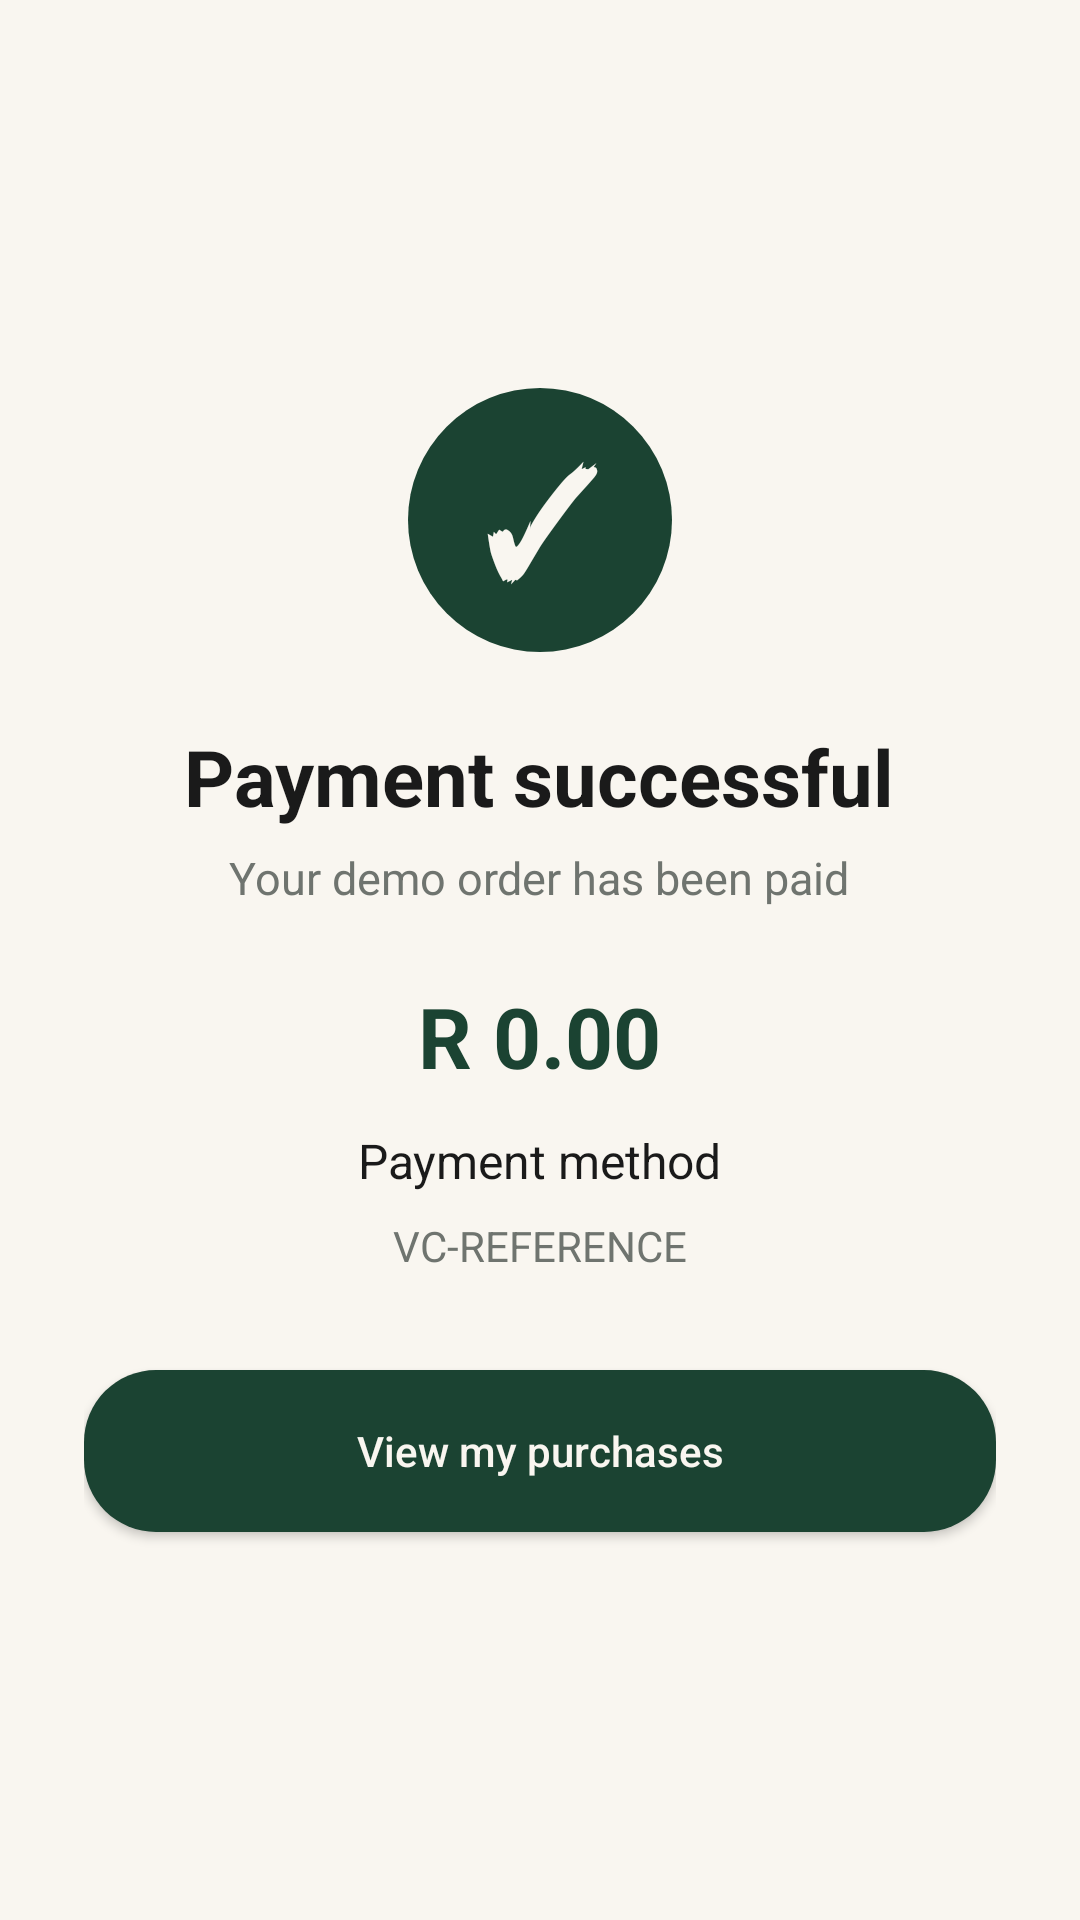

Reconstruct the res/layout file that produces this screen, plus the resources it refers to.
<!-- AndroidManifest.xml: application theme Theme.VougeCycle -->
<!-- res/layout/activity_payment_success.xml -->
<?xml version="1.0" encoding="utf-8"?>
<LinearLayout xmlns:android="http://schemas.android.com/apk/res/android" android:layout_width="match_parent" android:layout_height="match_parent" android:background="@color/vc_white" android:gravity="center" android:orientation="vertical" android:padding="28dp">
    <TextView android:layout_width="88dp" android:layout_height="88dp" android:background="@drawable/bg_success_circle" android:gravity="center" android:text="✓" android:textColor="@color/vc_white" android:textSize="48sp" android:textStyle="bold" />
    <TextView android:layout_width="wrap_content" android:layout_height="wrap_content" android:layout_marginTop="24dp" android:text="Payment successful" android:textColor="@color/vc_black" android:textSize="26sp" android:textStyle="bold" />
    <TextView android:layout_width="wrap_content" android:layout_height="wrap_content" android:layout_marginTop="6dp" android:text="Your demo order has been paid" android:textColor="@color/vc_grey_text" android:textSize="15sp" />
    <TextView android:id="@+id/tvAmount" android:layout_width="wrap_content" android:layout_height="wrap_content" android:layout_marginTop="24dp" android:text="R 0.00" android:textColor="@color/vc_green" android:textSize="28sp" android:textStyle="bold" />
    <TextView android:id="@+id/tvMethod" android:layout_width="wrap_content" android:layout_height="wrap_content" android:layout_marginTop="12dp" android:text="Payment method" android:textColor="@color/vc_black" android:textSize="16sp" />
    <TextView android:id="@+id/tvReference" android:layout_width="wrap_content" android:layout_height="wrap_content" android:layout_marginTop="8dp" android:text="VC-REFERENCE" android:textColor="@color/vc_grey_text" android:textIsSelectable="true" android:textSize="14sp" />
    <Button android:id="@+id/btnViewOrders" android:layout_width="match_parent" android:layout_height="54dp" android:layout_marginTop="32dp" android:background="@drawable/bg_button_primary" android:text="View my purchases" android:textAllCaps="false" android:textColor="@color/vc_white" />
</LinearLayout>
<!-- resources referenced by this layout -->
<resources>
  <color name="vc_black">#1A1A1A</color>
  <color name="vc_green">#1B4332</color>
  <color name="vc_grey_text">#6F746F</color>
  <color name="vc_white">#F9F6F0</color>
  <!-- drawable bg_button_primary (drawable) -->
  <?xml version="1.0" encoding="utf-8"?>
  <shape xmlns:android="http://schemas.android.com/apk/res/android">
  
      <solid android:color="@color/vc_green"/>
      <corners android:radius="24dp"/>
  </shape>
  <!-- drawable bg_success_circle (drawable) -->
  <?xml version="1.0" encoding="utf-8"?>
  <shape xmlns:android="http://schemas.android.com/apk/res/android" android:shape="oval">
      <solid android:color="@color/vc_green" />
  </shape>
  <style name="Theme.VougeCycle" parent="Theme.MaterialComponents.DayNight.NoActionBar">
          <item name="colorPrimary">@color/vc_green</item>
          <item name="colorPrimaryDark">@color/vc_green_dark</item>
          <item name="colorAccent">@color/vc_gold</item>
          <item name="android:statusBarColor">@color/vc_green</item>
          <item name="android:windowLightStatusBar">false</item>
          <item name="android:windowLightNavigationBar">true</item>
          <item name="android:navigationBarColor">@color/vc_off_white</item>
          <item name="android:windowSoftInputMode">stateAlwaysHidden|adjustResize</item>
      </style>
  <color name="vc_green_dark">#0D1F17</color>
  <color name="vc_gold">#C5A059</color>
  <color name="vc_off_white">#F2EFE9</color>
</resources>
